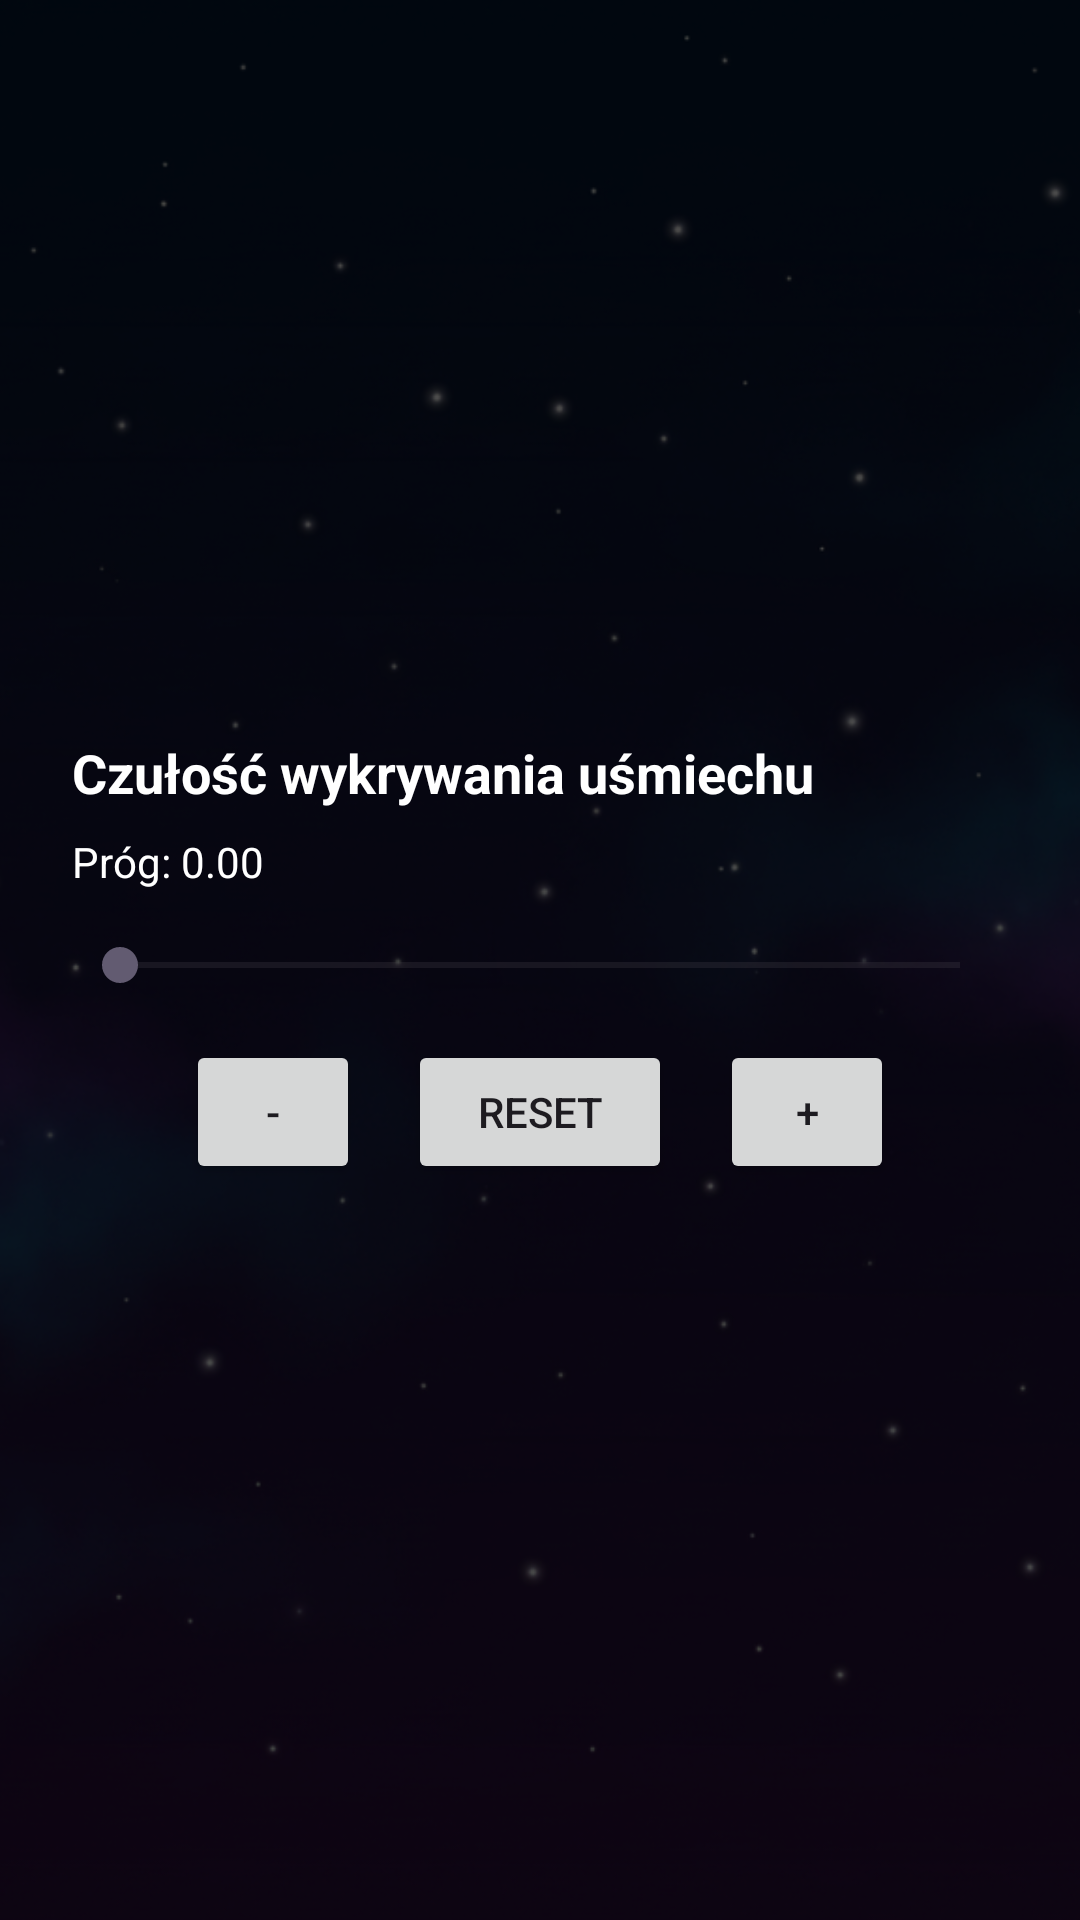

This screen was rendered from an Android layout file. Write that file and the resources it references.
<!-- AndroidManifest.xml: application theme Theme.LicznikUsmiechow -->
<!-- res/layout/activity_settings.xml -->
<?xml version="1.0" encoding="utf-8"?>
<RelativeLayout xmlns:android="http://schemas.android.com/apk/res/android"
    android:layout_width="match_parent"
    android:layout_height="match_parent">

    
    <ImageView
        android:layout_width="match_parent"
        android:layout_height="match_parent"
        android:src="@drawable/bg_space"
        android:scaleType="centerCrop" />

    
    <FrameLayout
        android:id="@+id/starsLayer"
        android:layout_width="match_parent"
        android:layout_height="match_parent" />

    
    <View
        android:layout_width="match_parent"
        android:layout_height="match_parent"
        android:background="#B3000000" />

    
    <LinearLayout
        android:layout_width="match_parent"
        android:layout_height="match_parent"
        android:orientation="vertical"
        android:gravity="center_vertical"
        android:padding="24dp">

        <TextView
            android:id="@+id/thresholdTitle"
            android:layout_width="wrap_content"
            android:layout_height="wrap_content"
            android:text="Czułość wykrywania uśmiechu"
            android:textColor="@android:color/white"
            android:textSize="18sp"
            android:textStyle="bold" />

        <TextView
            android:id="@+id/thresholdValueText"
            android:layout_width="wrap_content"
            android:layout_height="wrap_content"
            android:text="Próg: 0.00"
            android:textColor="@android:color/white"
            android:layout_marginTop="8dp" />

        <SeekBar
            android:id="@+id/thresholdSeekBar"
            android:layout_width="match_parent"
            android:layout_height="wrap_content"
            android:layout_marginTop="16dp" />

        
        <LinearLayout
            android:layout_width="match_parent"
            android:layout_height="wrap_content"
            android:orientation="horizontal"
            android:gravity="center"
            android:layout_marginTop="16dp">

            <Button
                android:id="@+id/btnMinus"
                android:layout_width="58dp"
                android:layout_height="48dp"
                android:text="-" />

            <Button
                android:id="@+id/btnReset"
                android:layout_width="wrap_content"
                android:layout_height="48dp"
                android:text="RESET"
                android:layout_marginHorizontal="16dp" />

            <Button
                android:id="@+id/btnPlus"
                android:layout_width="58dp"
                android:layout_height="48dp"
                android:text="+" />
        </LinearLayout>

    </LinearLayout>

</RelativeLayout>
<!-- resources referenced by this layout -->
<resources>
  <!-- drawable bg_space: png bitmap (drawable, 793909 bytes) -->
  <style name="Theme.LicznikUsmiechow" parent="Theme.Material3.DayNight.NoActionBar">
          
          <item name="android:statusBarColor" tools:targetApi="l">?attr/colorSurface</item>
      </style>
</resources>
